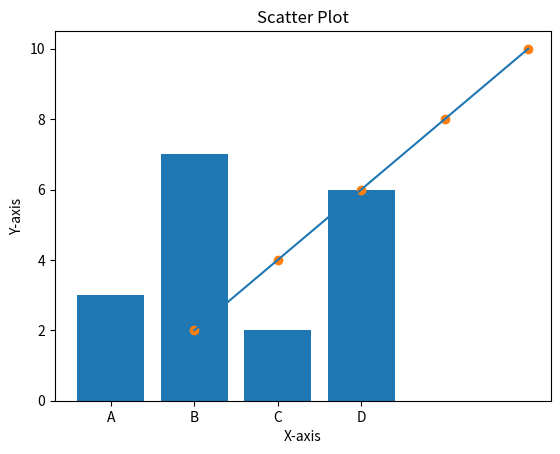

This figure's Python source:
import matplotlib.pyplot as plt

# Line Graph
x = [1, 2, 3, 4, 5]
y = [2, 4, 6, 8, 10]
plt.plot(x, y)
plt.xlabel('X-axis')
plt.ylabel('Y-axis')
plt.title('Line Graph')
plt.show()

# Bar Graph
x = ['A', 'B', 'C', 'D']
y = [3, 7, 2, 6]
plt.bar(x, y)
plt.xlabel('Categories')
plt.ylabel('Values')
plt.title('Bar Graph')
plt.show()

# Scatter Plot
x = [1, 2, 3, 4, 5]
y = [2, 4, 6, 8, 10]
plt.scatter(x, y)
plt.xlabel('X-axis')
plt.ylabel('Y-axis')
plt.title('Scatter Plot')
plt.show()
